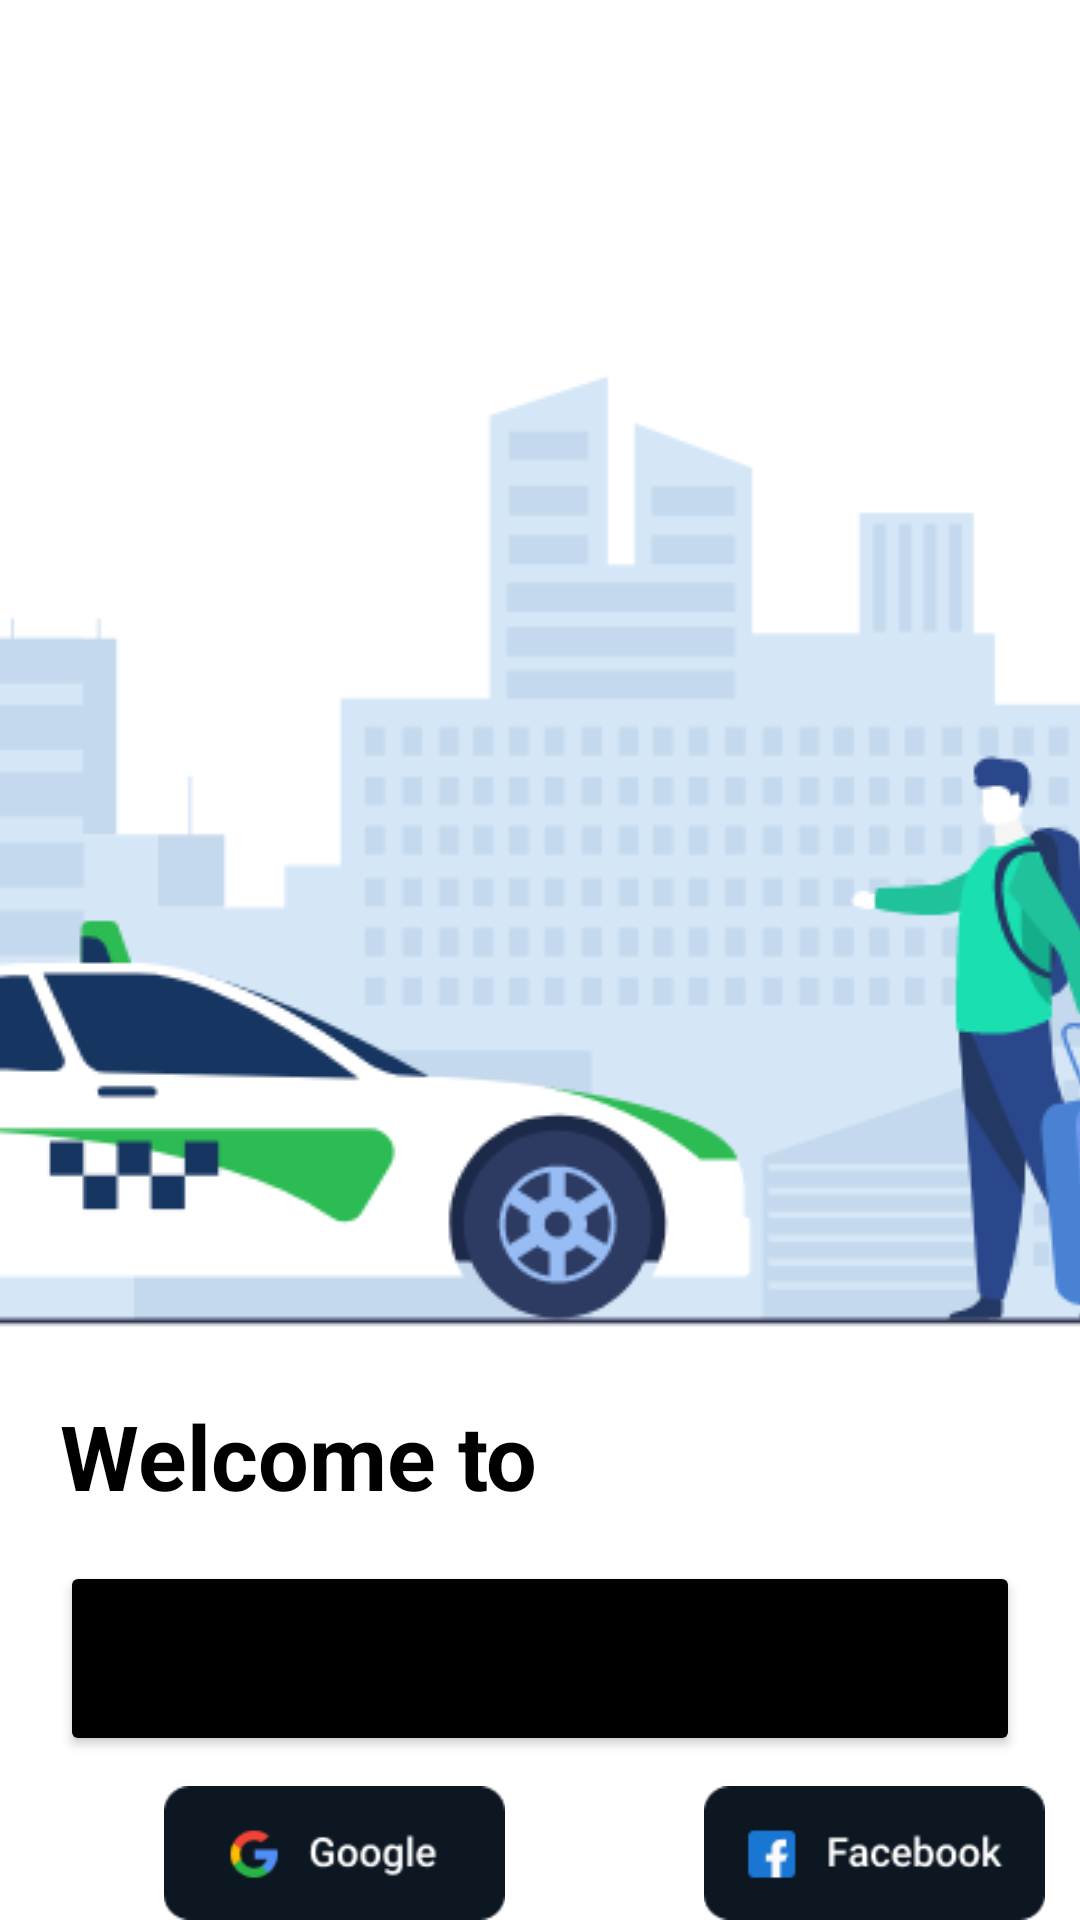

Produce the Android XML layout that renders to this screen, including the resource entries it uses.
<!-- AndroidManifest.xml: application theme Theme.NeatRootsFirst -->
<!-- res/layout/activity_go_ride.xml -->
<?xml version="1.0" encoding="utf-8"?>
<LinearLayout xmlns:android="http://schemas.android.com/apk/res/android"
    xmlns:app="http://schemas.android.com/apk/res-auto"
    xmlns:tools="http://schemas.android.com/tools"
    android:layout_width="match_parent"
    android:layout_height="match_parent"
    android:orientation="vertical"
    tools:context=".LinearLayout.GoRide">

    <ImageView
        android:layout_width="match_parent"
        android:layout_height="wrap_content"
        android:src="@drawable/welcome"
        android:scaleType="centerCrop"/>






    <TextView
        android:layout_width="match_parent"
        android:layout_height="wrap_content"
        android:text="Welcome to"
        android:textColor="@color/black"
        android:textStyle="bold"
        android:layout_marginTop="20dp"
        android:layout_marginLeft="20dp"
        android:textSize="30sp"/>

    <Button
        android:layout_width="match_parent"
        android:layout_height="65dp"
        android:layout_marginLeft="20dp"
        android:layout_marginRight="20dp"
        android:layout_marginTop="15dp"
        android:backgroundTint="#000000"
        android:text="Continue with Phone"
        android:textAllCaps="false"
        android:textStyle="bold"
        app:cornerRadius="10dp" />

   <LinearLayout
       android:layout_width="match_parent"
       android:layout_height="wrap_content"
       android:orientation="horizontal">

     <ImageView
         android:layout_width="wrap_content"
         android:layout_height="wrap_content"
         android:layout_marginLeft="35dp"
         android:layout_marginTop="10dp"
         android:src="@drawable/btngoogle"/>

       <ImageView
           android:layout_width="wrap_content"
           android:layout_height="wrap_content"
           android:layout_marginLeft="35dp"
           android:layout_marginTop="10dp"
           android:src="@drawable/btnfacebook"/>

   </LinearLayout>

    <TextView
        android:layout_width="match_parent"
        android:layout_height="wrap_content"
        android:text="By continue you agree that you have read and accept"
        android:layout_marginTop="10dp"
        android:textSize="15sp"
        android:paddingLeft="20dp"/>

    <TextView
        android:layout_width="match_parent"
        android:layout_height="wrap_content"
        android:layout_marginLeft="20dp"
        android:layout_marginTop="5dp"
        android:fontFamily="@font/roboto_bold"
        android:gravity="center"
        android:textSize="18sp"
        android:text="Term &amp; Condition and Privacy"
        android:textStyle="bold" />



</LinearLayout>
<!-- resources referenced by this layout -->
<resources>
  <!-- drawable btnfacebook: png bitmap (drawable, 2139 bytes) -->
  <!-- drawable btngoogle: png bitmap (drawable, 2462 bytes) -->
  <!-- drawable welcome: png bitmap (drawable, 43223 bytes) -->
  <style name="Theme.NeatRootsFirst" parent="Theme.MaterialComponents.DayNight.DarkActionBar">
          
          <item name="colorPrimary">@color/purple_500</item>
          <item name="colorPrimaryVariant">@color/purple_700</item>
          <item name="colorOnPrimary">@color/white</item>
          
          <item name="colorSecondary">@color/teal_200</item>
          <item name="colorSecondaryVariant">@color/teal_700</item>
          <item name="colorOnSecondary">@color/black</item>
          
          <item name="android:statusBarColor">?attr/colorPrimaryVariant</item>
          
      </style>
  <!-- not gathered from this repository: default colours our renderer supplied (Android Studio template values) -->
  <color name="purple_500">#FF6200EE</color>
  <color name="purple_700">#FF3700B3</color>
  <color name="teal_200">#FF03DAC5</color>
  <color name="teal_700">#FF018786</color>
  <color name="black">#FF000000</color>
  <color name="white">#FFFFFFFF</color>
</resources>
